7-way image classification set "bigChange" from GitHub (Doris1039/SolarCell-defect-detect); label vocabulary: break, cell faults, dark spot, finger interruptions, functional, material defect, microcrack.

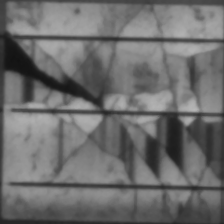
Label: break

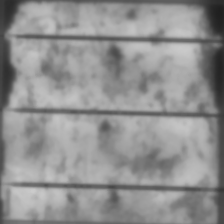
Label: material defect

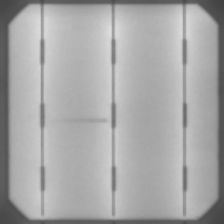
Label: finger interruptions

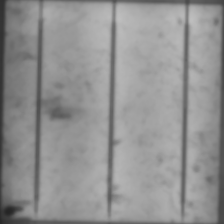
Label: dark spot

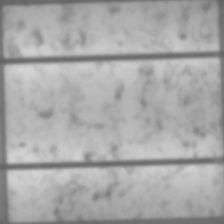
Label: functional

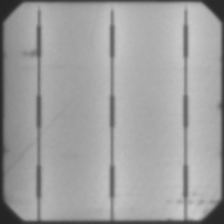
Label: microcrack
